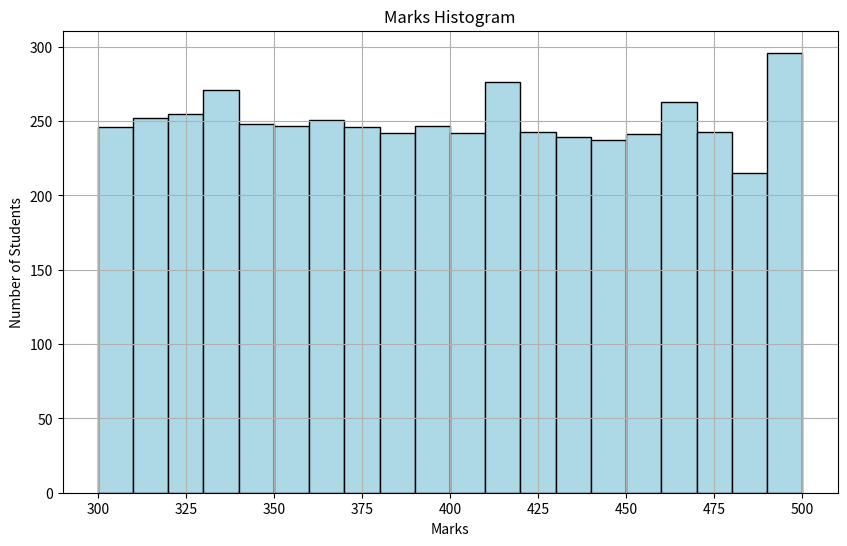

Python code for this plot:
# 5000 students data set
import pandas as pd
import matplotlib.pyplot as plt
import random

names = [
    "Ali", "Bilal", "Ahmed", "Hamza", "Usman",
    "Ayesha", "Fatima", "Zara", "Hira", "Sana"
]

cities = [
    "Karachi", "Lahore", "Islamabad",
    "Multan", "Peshawar", "Quetta"
]

data = []

for i in range(5000):
    data.append([
        i + 1,
        random.choice(names),
        random.randint(12, 22),
        random.choice(cities),
        random.randint(300, 500)
    ])

df = pd.DataFrame(
    data,
    columns=[
        "Student_ID",
        "Name",
        "Age",
        "City",
        "Marks"
    ]
)
print(df)

total_students = len(df)
average_marks = df['Marks'].mean()
highest_marks = df['Marks'].max()
lowest_marks = df['Marks'].min()
top_5 = df.nlargest(5, 'Marks')

print("\nTotal Students:", total_students)
print("Average Marks:", average_marks)
print("Highest Marks:", highest_marks)
print("Lowest Marks:", lowest_marks)
print("\nTop 5 Students:")
print(top_5[['Student_ID', 'Name', 'Marks']])

plt.figure(figsize=(10, 6))
plt.hist(df['Marks'], bins=20, color='lightblue', edgecolor='black')
plt.title('Marks Histogram')
plt.xlabel('Marks')
plt.ylabel('Number of Students')
plt.grid(True)
plt.show()
